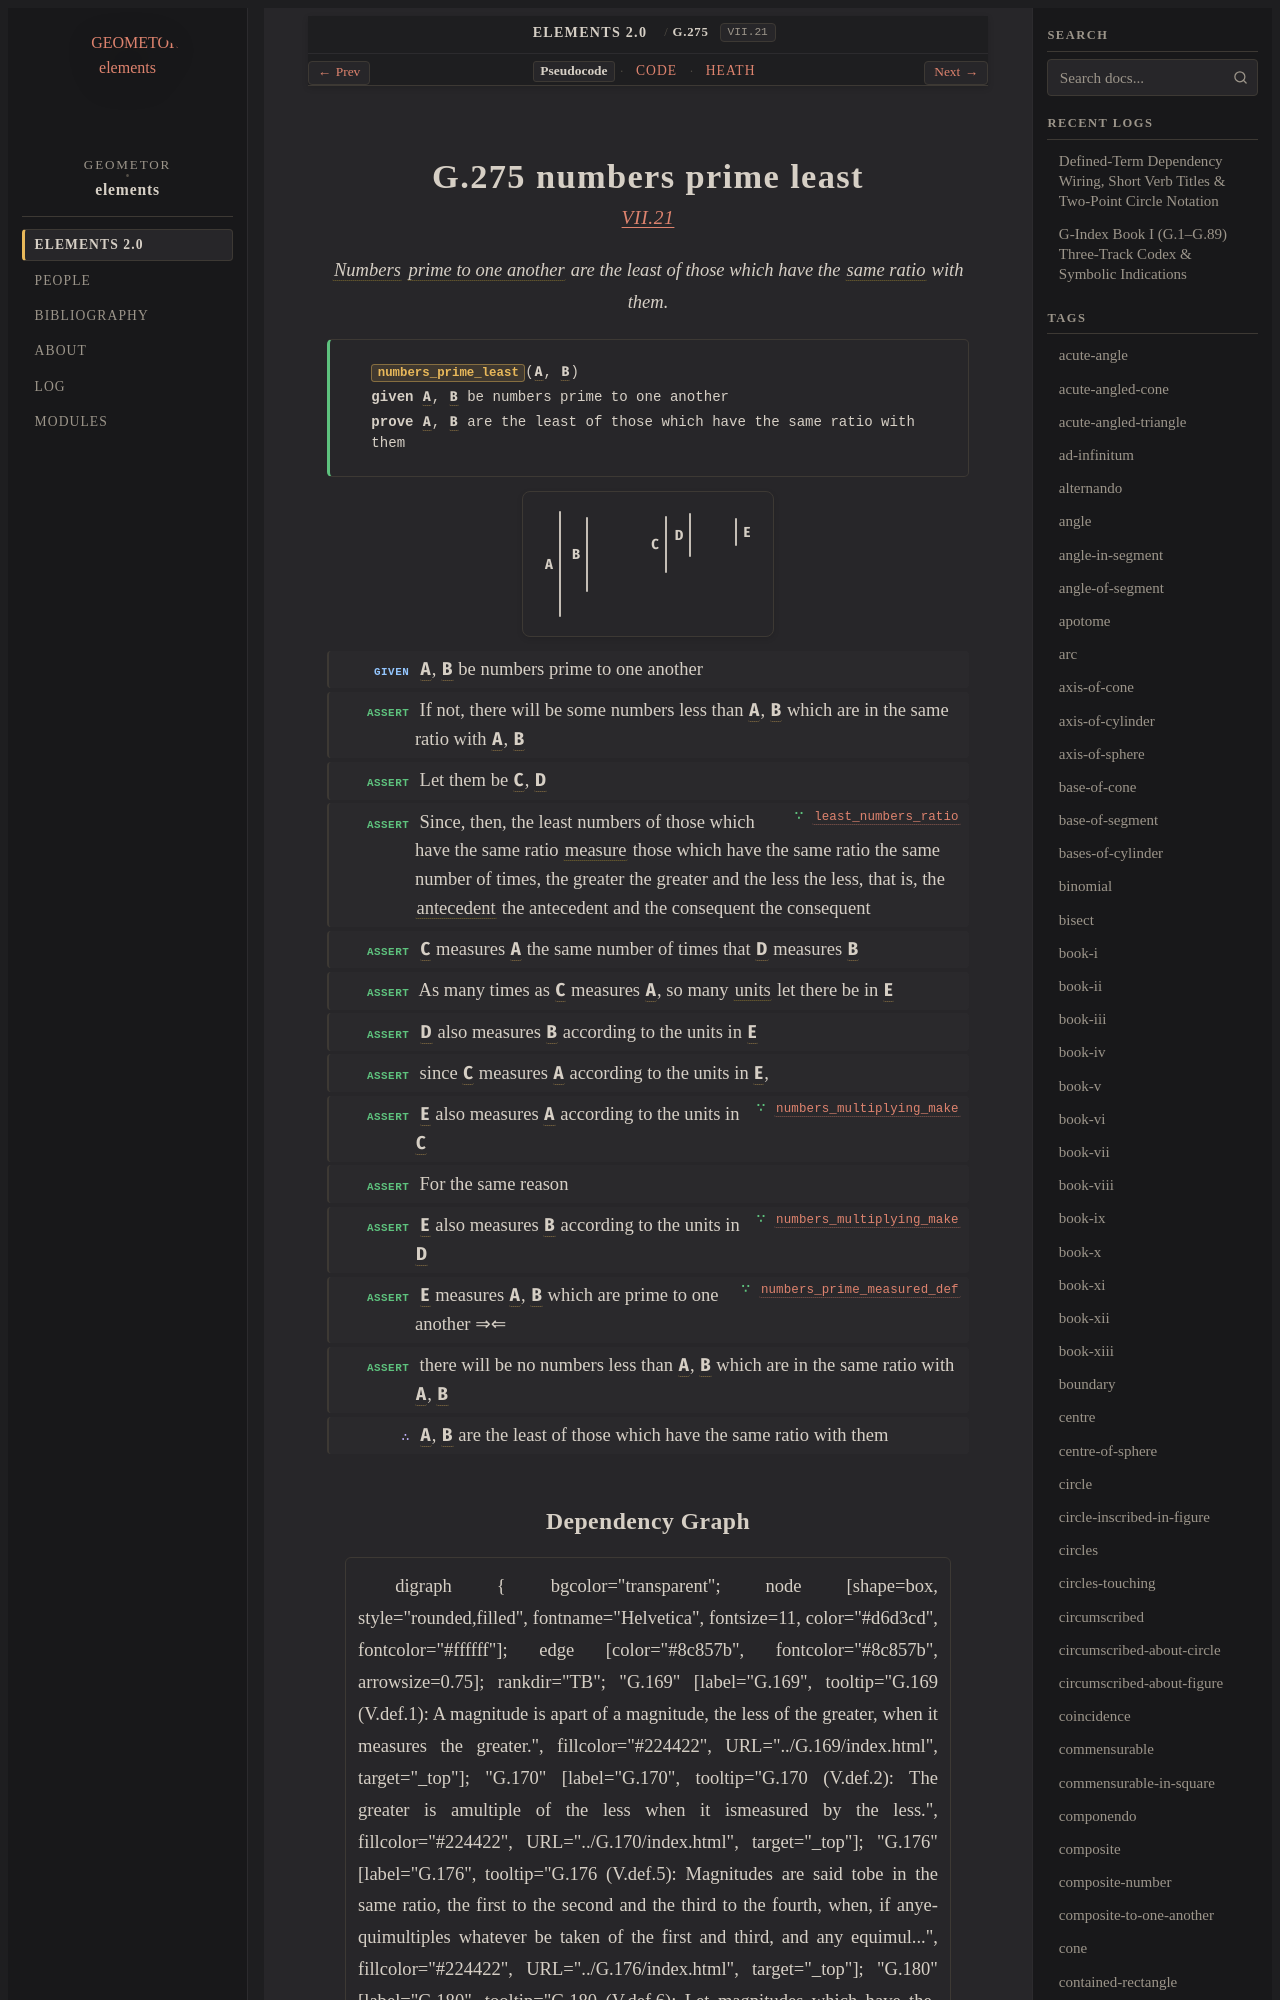

repository: geometor/elements · page: elements2/G.275/index.html · generator: sphinx

:order: 275
:number: 275
:canonical_id: G.275
:original_id: VII.21
:title: G.275 numbers prime least
:volume: II
:book: VII
:type: prop
:subtype: theorem
:categories: theorem, proof, number-theory
:category: theorem, proof, number-theory
:tags: book-vii, point, number, prime-to-one-another, in-the-same-ratio, part-aliquot, corresponding-magnitudes, unit, ratio, prime, reductio-ad-absurdum
:dependencies: G.169, G.176, G.181, G.247, G.248, G.249, G.270, G.274
:excerpt: Numbers prime to one another are the least of those which have the same ratio with them.

.. _G.275:
.. _VII.21:

G.275 numbers prime least
=========================

.. rubric:: `VII.21 <https://geometor.github.io/euclid/heath/volume_II/book_vii/propositions/21/>`_

.. enunciation::

   :term:`Numbers <G.248>` :term:`prime to one another <G.249>` are the least of those which have the :term:`same ratio <G.176>` with them.

.. signature:: theorem

   | :fn:`numbers_prime_least <G.275>`\ (:g:`A <g1:A>`, :g:`B <g1:B>`)
   | **given** :g:`A <g1:A>`, :g:`B <g1:B>` be numbers prime to one another
   | **prove** :g:`A <g1:A>`, :g:`B <g1:B>` are the least of those which have the same ratio with them

.. picture:: g1.svg
   :alt: Book VII, Proposition 21

.. step:: given

   :g:`A <g1:A>`, :g:`B <g1:B>` be numbers prime to one another

.. step:: assert

   If not, there will be some numbers less than :g:`A <g1:A>`, :g:`B <g1:B>` which are in the same ratio with :g:`A <g1:A>`, :g:`B <g1:B>`

.. step:: assert

   Let them be :g:`C <g1:C>`, :g:`D <g1:D>`

.. step:: assert ∵ least_numbers_ratio <G.274>

   Since, then, the least numbers of those which have the same ratio :term:`measure <G.169>` those which have the same ratio the same number of times, the greater the greater and the less the less, that is, the :term:`antecedent <G.181>` the antecedent and the consequent the consequent

.. step:: assert

   :g:`C <g1:C>` measures :g:`A <g1:A>` the same number of times that :g:`D <g1:D>` measures :g:`B <g1:B>`

.. step:: assert

   As many times as :g:`C <g1:C>` measures :g:`A <g1:A>`, so many :term:`units <G.247>` let there be in :g:`E <g1:E>`

.. step:: assert

   :g:`D <g1:D>` also measures :g:`B <g1:B>` according to the units in :g:`E <g1:E>`

.. step:: assert

   since :g:`C <g1:C>` measures :g:`A <g1:A>` according to the units in :g:`E <g1:E>`,

.. step:: assert ∵ numbers_multiplying_make <G.270>

   :g:`E <g1:E>` also measures :g:`A <g1:A>` according to the units in :g:`C <g1:C>`

.. step:: assert

   For the same reason

.. step:: assert ∵ numbers_multiplying_make <G.270>

   :g:`E <g1:E>` also measures :g:`B <g1:B>` according to the units in :g:`D <g1:D>`

.. step:: assert ∵ numbers_prime_measured_def <G.249>

   :g:`E <g1:E>` measures :g:`A <g1:A>`, :g:`B <g1:B>` which are prime to one another ⇒⇐

.. step:: assert

   there will be no numbers less than :g:`A <g1:A>`, :g:`B <g1:B>` which are in the same ratio with :g:`A <g1:A>`, :g:`B <g1:B>`

.. step:: conclude

   :g:`A <g1:A>`, :g:`B <g1:B>` are the least of those which have the same ratio with them
